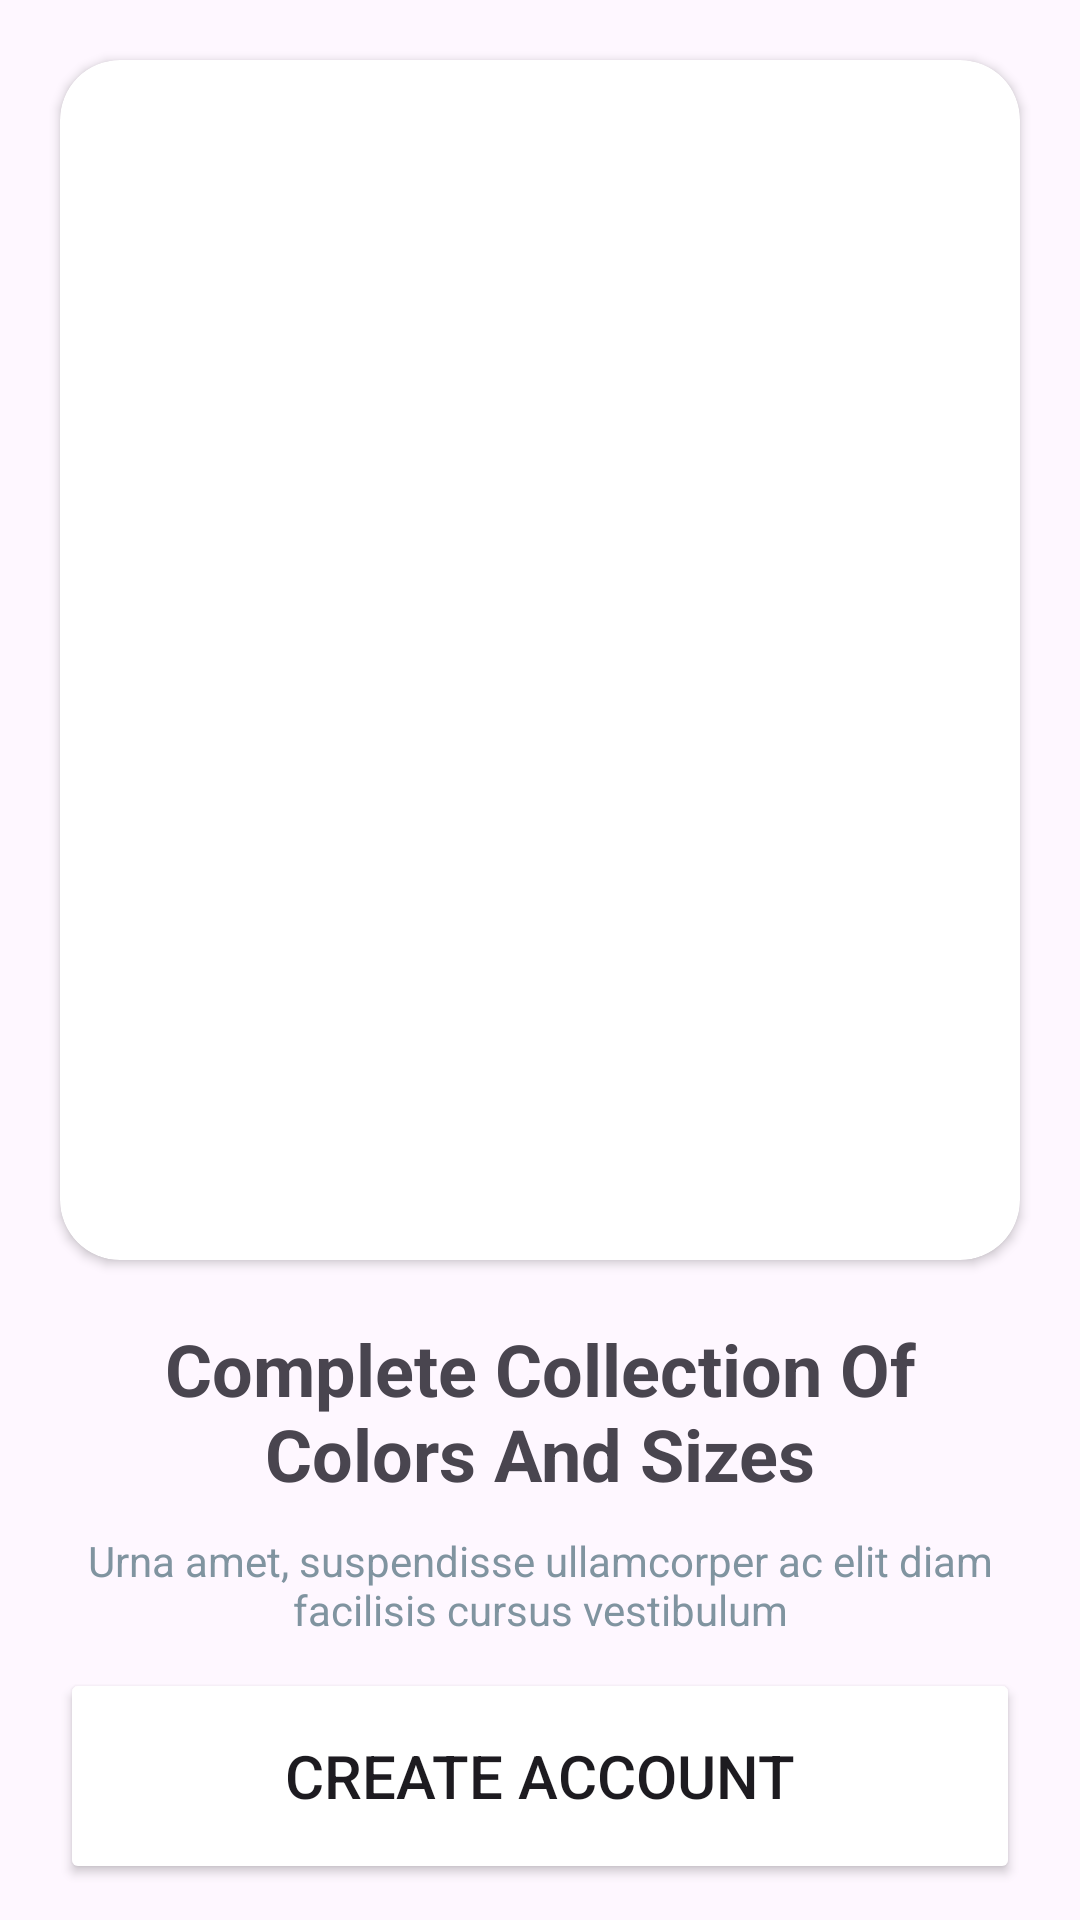

Produce the Android XML layout that renders to this screen, including the resource entries it uses.
<!-- AndroidManifest.xml: application theme Theme.TestAuthentication -->
<!-- res/layout/activity_main.xml -->
<?xml version="1.0" encoding="utf-8"?>
<LinearLayout xmlns:android="http://schemas.android.com/apk/res/android"
    xmlns:app="http://schemas.android.com/apk/res-auto"
    xmlns:tools="http://schemas.android.com/tools"
    android:layout_width="match_parent"
    android:layout_height="match_parent"
    android:orientation="vertical"
    tools:context=".MainActivity">


    <androidx.cardview.widget.CardView
        android:layout_width="match_parent"
        android:layout_height="400dp"
        android:layout_margin="20dp"
        app:cardCornerRadius="20dp">

        <ImageView
            android:id="@+id/imageView4"
            android:layout_width="wrap_content"
            android:layout_height="471dp"
            app:srcCompat="@drawable/on_boarding" />
    </androidx.cardview.widget.CardView>

    <TextView
        android:id="@+id/textView4"
        android:layout_width="match_parent"
        android:layout_height="wrap_content"
        android:paddingHorizontal="40dp"
        android:text="Complete Collection Of Colors And Sizes"
        android:textAlignment="center"
        android:textSize="24dp"
        android:textStyle="bold" />

    <TextView
        android:id="@+id/textView5"
        android:layout_width="match_parent"
        android:layout_height="wrap_content"
        android:layout_marginHorizontal="20dp"
        android:layout_marginVertical="10dp"
        android:text="Urna amet, suspendisse ullamcorper ac elit diam facilisis cursus vestibulum"
        android:textAlignment="center"
        android:textColor="@color/material_dynamic_secondary60" />

    <Button
        android:id="@+id/btCreateAcc"
        android:layout_width="match_parent"
        android:layout_height="72dp"
        android:layout_marginHorizontal="20dp"
        android:text="Create Account"
        android:textSize="20sp" />

    <TextView
        android:id="@+id/txHaveAcc"
        android:layout_width="match_parent"
        android:layout_height="wrap_content"
        android:paddingVertical="8dp"
        android:text="Already Have an Account"
        android:textAlignment="center"
        android:textColor="@color/design_default_color_primary_variant" />


</LinearLayout>
<!-- resources referenced by this layout -->
<resources>
  <style name="Theme.TestAuthentication" parent="Base.Theme.TestAuthentication" />
  <style name="Base.Theme.TestAuthentication" parent="Theme.Material3.DayNight.NoActionBar">
          
          <item name="colorPrimary">@color/main_purple</item>
          <item name="colorButtonNormal">@color/white</item>
          <item name="colorOutline">@color/main_purple</item>
  
      </style>
  <!-- not gathered from this repository: default colours our renderer supplied (Android Studio template values) -->
  <color name="white">#FFFFFFFF</color>
</resources>
